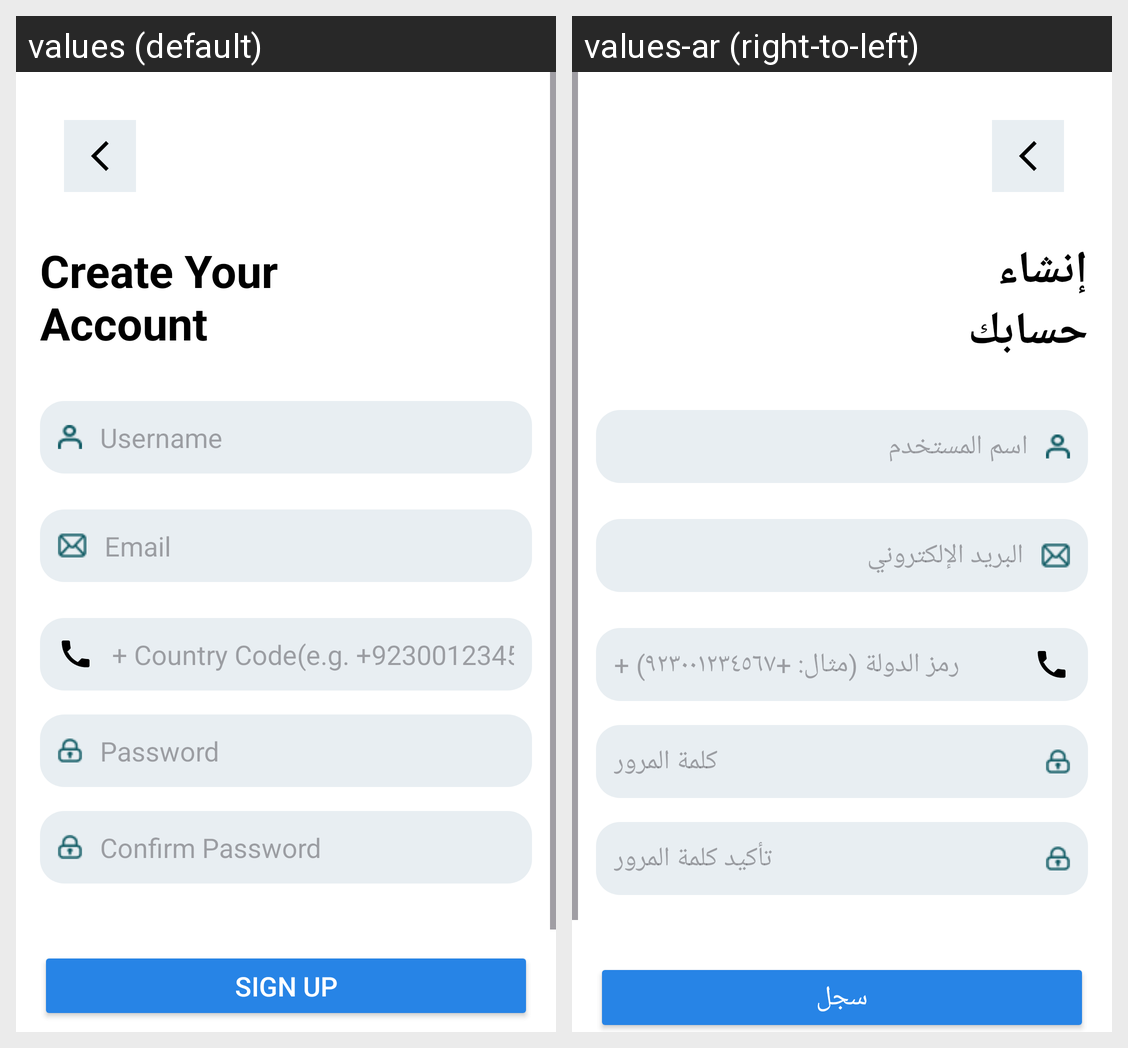

Strings drawn on this Android screen and how each of the app's shown locales translates them:
Android screen res/layout/activity_sign_up.xml rendered under 2 locales, left to right: values (default), values-ar (right-to-left). Device: Nexus 5 (rendered at 1080×1920; each locale shown at half size, 540×960, under a caption strip naming it); theme Theme.AlTabreed.
Strings drawn on this screen, with the default value and each locale's value (text and hints the layout hard-codes, and strings that could not be matched under every locale, appear in the picture but are not listed):

create_your_naccount
  values: Create Your 
      Account
  values-ar: إنشاء 
      حسابك

username
  values: Username
  values-ar: اسم المستخدم

email
  values: Email
  values-ar: البريد الإلكتروني

country_code_e_g_923001234567
  values: + Country Code(e.g. +923001234567)
  values-ar: + رمز الدولة (مثال: +٩٢٣٠٠١٢٣٤٥٦٧)

password
  values: Password
  values-ar: كلمة المرور

confirm_password
  values: Confirm Password
  values-ar: تأكيد كلمة المرور

sign_up
  values: Sign up
  values-ar: سجل
